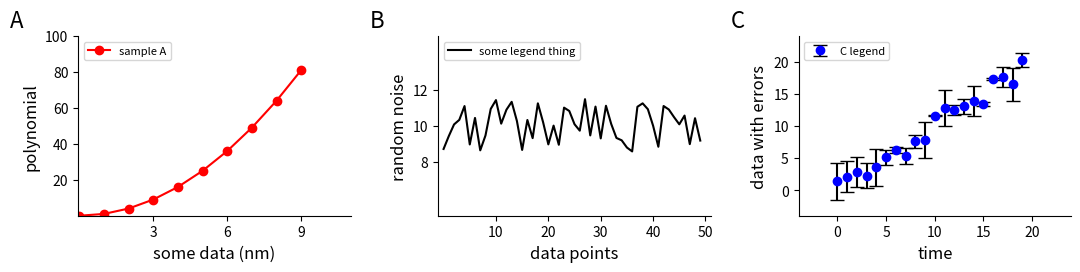

Write the Python code that produced this figure.
import matplotlib.pyplot as plt
import numpy as np

'''
    This script makes a 3-panel plot of some sample data, and is hopefully fully annotated so that every instruction
    is put in context.
'''

# sample data for plotting - for example purposes
panelA_xdata = np.arange(10)
panelA_ydata = panelA_xdata ** 2
panelB_xdata = np.arange(50)
panelB_ydata = np.ones(50) * 10 + (np.random.rand(50) - 0.5) * 3
panelC_xdata = np.arange(20)
panelC_ydata = panelC_xdata + (np.random.rand(20) - 0.5) * 4
panelC_error = 3 * np.random.rand(20)


# You can set default font sizes for the different aspects of the plot with rc. This way you don't have to specify
# a fontsize for each piece of text, and changing these values will change the whole plot. HOWEVER, you can still
# manually select a font size for any specific label as per usual - it will override the default options!
plt.rc('font',  size=8)
plt.rc('axes',  titlesize=12)
plt.rc('axes',  labelsize=12)
plt.rc('xtick', labelsize=10)
plt.rc('ytick', labelsize=10)

# pyplot as a "figure" object, which is basically the frame. For simple plots, you can directly plot to it using
# eg plt.plot, plt.scatter. For more complicated things such as a multipanel figure, you'll be plotting using axis
# handles - here I've labeled them ax_A, ax_B, and ax_C for panels A, B, and C.

fig, (ax_A, ax_B, ax_C) = plt.subplots(1, 3 , figsize=(11, 3))
# subplots (1,3) indicates that we'll have one row, 3 columns - hence 3 axes objects
# figsize is in inches, across by down. You may want to play around with this to get a desirable aspect ratio

# -------------------------------------------------------------------------------------------------------------------
# panel A
# -------------------------------------------------------------------------------------------------------------------


ax_A.plot(panelA_xdata, panelA_ydata, 'ro-', label='sample A')             # axis plot is similar in syntax to plt.plot
ax_A.set_xlim(-.05, 11)                                                    # equivalent to plt.xlim()
ax_A.set_ylim(0, 11)                                                       # equivalent to plt.ylim()
ax_A.set_xlabel('some data (nm)')                                          # equivalent to plt.xlabel()
ax_A.set_ylabel('polynomial')                                              # equivalent to plt.ylabel()
ax_A.set_xticks((3, 6, 9))                                                 # equivalent to plt.xticks()
ax_A.set_yticks((20, 40, 60, 80, 100))                                     # equivalent to plt.yticks()
ax_A.legend(loc=2)                                                         # uses labels from plot - location can be decided by you using loc

# these two commands are to set the rightand top boundaries invisible - if desired. You may want the full box, but
ax_A.spines['right'].set_visible(False)
ax_A.spines['top'].set_visible(False)

# This sets the panel A label in the top right corner. The first two numbers are the relative position of the text.
# So setting them to 0, 0, would put the text exactly at the bottom left of the panel. Setting x to -.25 puts the
# text to the LEFT of the panel, and y=1.05 sets it to the top, slightly above the figure. You may have to play around
# with the actual values - depending on the size of the y label, you might need to push it up, down, left, or right
# for a pretty alignment. Also be careful - if the labels are too far away from the figure, they might be cut off. You
# can expand the figure using the pad option of the tight_layout() command - see the end of this script

# The A is the actual text, fontsize is up to you. I'm not sure about the transform option, but it works so don't touch
# it unless you know what you're doing
ax_A.text(-0.25, 1.05, 'A', fontsize=16, transform=ax_A.transAxes)
# -------------------------------------------------------------------------------------------------------------------
# panel B
# -------------------------------------------------------------------------------------------------------------------

ax_B.plot(panelB_xdata, panelB_ydata, 'k-', label='some legend thing')
ax_B.set_xlim(-1, 51)
ax_B.set_ylim(5, 15)
ax_B.set_xlabel('data points')
ax_B.set_ylabel('random noise')
ax_B.set_xticks((10, 20, 30, 40, 50))
ax_B.set_yticks((8, 10, 12))
ax_B.legend(loc=2)
ax_B.spines['right'].set_visible(False)
ax_B.spines['top'].set_visible(False)
ax_B.text(-0.25, 1.05, 'B', fontsize=16, transform=ax_B.transAxes)

# -------------------------------------------------------------------------------------------------------------------
# panel C
# -------------------------------------------------------------------------------------------------------------------

ax_C.errorbar(panelC_xdata, panelC_ydata, yerr=panelC_error, fmt='bo', capsize=5, ecolor='k', label='C legend')
ax_C.set_xlim(-4, 24)
ax_C.set_ylim(-4, 24)
ax_C.set_xlabel('time')
ax_C.set_ylabel('data with errors')
ax_C.set_xticks((0, 5, 10, 15, 20))
ax_C.set_yticks((0, 5, 10, 15, 20))
ax_C.legend(loc=2)
ax_C.spines['right'].set_visible(False)
ax_C.spines['top'].set_visible(False)
ax_C.text(-0.25, 1.05, 'C', fontsize=16, transform=ax_C.transAxes)


# fig.tight_layout is typically the command you want. I'm not 100% sure about how pyplot works without it. The pad
# option is necessary if you have things out of the axes (like we do with out ABC labels) - you might need to play
# around with the pad size to include all your labels. You can also do h_pad and w_pad, separatel but regular pad works
# fine for me
fig.tight_layout(pad=2)

fig.savefig('sample.png')
